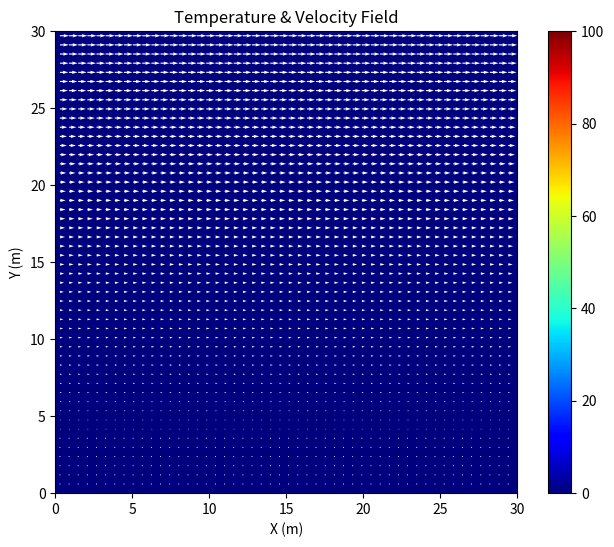

Here is the Python script that generated this plot:
import numpy as np
import matplotlib.pyplot as plt
from matplotlib import cm
from matplotlib.animation import FuncAnimation

# Navier-Stokes Fluid Model | Finite Volume Method | Staggered Grid | Origin Upper Left Corner

# Couette Validation:
# for all x,y in the mesh, the following must be true for the steady state:
# u(x,y) = U_T * (y / Ly)
# v(x,y) = 0

# Results:
# for high y resolution and pressure iterations (for largest timestep without causing numerical errors), the error
# remains around 0.05 % after around 10 minutes. The initial global error is 0.0005 and dropping,
# suggesting eventual convergence.

# Array Notation:
# array[0] - first item
# array[-1] - last item
# array[1] - second item
# array[-2] - second-to-last item
# array[1: -1] - second item to second-to-last item (does not include -1)

# -----------------------------------------
# Simulation Parameters
# -----------------------------------------

# Mesh
Nx = 100
Ny = 100
Lx = 30
Ly = 30
dx = Lx / Nx
dy = Ly / Ny
x = np.linspace(0, Lx, Nx + 2)
y = np.linspace(0, Ly, Ny + 2)
cell_area = dx * dy
X, Y = np.meshgrid(x, y)

# print(dx, dy)

# Constants
alpha = 0.1  # velocity diffusion speed (viscosity)
beta = 0.01  # temperature diffusion speed
kappa = 0.0  # temperature buoyancy constant
g = - 10.0
rho = 1.0  # fluid density

# Pressure
tolerance = 0.0
max_iteration = 100000
mu = 0.1

# Time Step Control
buffer = 0.1

# Couette force
couette_velocity = 1.0

# -----------------------------------------
# ICs
# -----------------------------------------

# Scalars
P = np.ones([Ny + 2, Nx + 2]) * 0.0  # numpy is row-based, so Ny before Nx
u = np.zeros([Ny + 2, Nx + 2])
v = np.zeros([Ny + 2, Nx + 2])
T = np.zeros([Ny + 2, Nx + 2])

P_star = np.ones_like(P)
u_star = np.zeros_like(u)  # for the intermediate step with pressure to conserve mass
v_star = np.zeros_like(v)  # for the intermediate step with pressure to conserve mass

T_new = np.zeros_like(T)

# IC is the steady state, which should stay steady if my model is valid
for j in range(1, Ny + 1):  # y-direction, excluding ghost cells
    y_ = j * dy  # Center of the cell in the y-direction
    u[Ny - j, :] = couette_velocity * y_ / Ly  # Linear velocity profile
    print(j)

# -----------------------------------------
# The Algorithm
# -----------------------------------------


def animate(frame):
    global u, v, P, T, t

    # Step 0: Time Step # -----------------------------------------

    # Compute maximum velocities for CFL condition
    u_max = np.max(np.abs(u)) + 1e-5
    v_max = np.max(np.abs(v)) + 1e-5

    # compute term time steps
    dt_velocity = min(dx / u_max, dy / v_max) * buffer
    dt_advection = min(dx / alpha, dy / alpha) * buffer
    dt_diffusion = min((dx ** 2) / (beta * 2), (dy ** 2) / (beta * 2)) * buffer

    # Choose the smallest dt to ensure stability
    dt = min(dt_advection, dt_diffusion, dt_velocity)
    # print(f"Dynamic Time Step: {dt}")

    # Step 1: BCs # -----------------------------------------

    # BC Types:
    # U or V = #.# if BC is #.#
    # U or V = 0.0 if BC is no slip
    # U or V = neighbor if BC is slip
    # U or V = opposite wall if BC is periodic

    # wall velocities are (where not explicitly defined) averaged of nearest two values

    # u velocity at tangential boundaries:
    U_t = couette_velocity  # fixed
    U_b = 0.0  # no slip

    # u velocities:
    u[:, -1] = u[:, 1]  # Right: Periodic
    u[:, 0] = u[:, -2]  # Left: Periodic
    u[-1, :] = 2 * U_b - u[-2, :]  # Bottom: u_b
    u[0, :] = 2 * U_t - u[1, :]  # Top: u_t

    # v velocities:
    v[-1, :] = 0.0  # Bottom: must be 0.0 to conserve mass
    v[0, :] = 0.0  # Top: must be 0.0 to conserve mass
    v[:, -1] = v[:, 1]  # Right: Periodic
    v[:, 0] = v[:, -2]  # Left: Periodic

    # temperature
    T[0, :] = T[1, :]  # Top: No Flux
    T[-1, :] = T[-2, :]  # Bottom: No Flux
    T[:, 0] = T[:, -2]  # Left: Periodic
    T[:, -1] = T[:, 1]  # Right: Periodic

    # pressure:
    P[:, 0] = P[:, -2]  # Left: periodic BC
    P[:, -1] = P[:, 1]  # Right: periodic BC
    P[0, :] = P[1, :]  # Top: Neumann BC (gradient = 0)
    P[-1, :] = P[-2, :]  # Bottom: Neumann BC (gradient = 0)

    # Step 2.1: Intermediate X-Velocities # -----------------------------------------

    # Pre-computations
    u_l = 0.5 * (u[1:-1, 1:-1] + u[1:-1, :-2])  # self + left average
    u_r = 0.5 * (u[1:-1, 1:-1] + u[1:-1, 2:])  # self + right average
    u_t = 0.5 * (u[1:-1, 1:-1] + u[:-2, 1:-1])  # self + top average
    u_b = 0.5 * (u[1:-1, 1:-1] + u[2:, 1:-1])  # self + right average

    v_b = 0.5 * (v[2:, 1:-1] + v[2:, :-2])  # see staggered grid, average of corner vs
    v_t = 0.5 * (v[1:-1, 1:-1] + v[1:-1, :-2])  # see staggered grid, average of corner vs

    u_p = u[1:-1, 1:-1]

    # Advection/Convection terms for u
    u_conv = - ((u_r ** 2 - u_l ** 2) * dy + (u_t * v_t - u_b * v_b) * dx)

    # Diffusion terms for u
    u_diff = 2 * alpha * (
            (u_t + u_b - 2 * u_p) * (dx / dy) + (u_l + u_r - 2 * u_p) * (dy / dx)
    )

    # Update intermediate u_star
    u_star[1:-1, 1:-1] = u[1:-1, 1:-1] + (dt / cell_area) * (u_conv + u_diff)

    # BCs
    u_star[:, -1] = u_star[:, 1]  # Right: Periodic
    u_star[:, 0] = u_star[:, -2]  # Left: Periodic

    # Step 2.2: Intermediate Y-Velocities # -----------------------------------------

    # Pre-computations
    v_l = 0.5 * (v[1:-1, 1:-1] + v[1:-1, :-2])  # self + left average
    v_r = 0.5 * (v[1:-1, 1:-1] + v[1:-1, 2:])  # self + right average
    v_b = 0.5 * (v[1:-1, 1:-1] + v[2:, 1:-1])  # self + top average
    v_t = 0.5 * (v[1:-1, 1:-1] + v[:-2, 1:-1])  # self + right average

    u_l = 0.5 * (u[:-2, 1:-1] + u[1:-1, 1:-1])  # see staggered grid, average of corner vs
    u_r = 0.5 * (u[:-2, 2:] + u[1:-1, 2:])  # see staggered grid, average of corner vs

    v_p = v[1:-1, 1:-1]

    # Advection/Convection terms for v
    v_conv = - ((u_r * v_r - u_l * v_l) * dy + (v_t ** 2 - v_b ** 2) * dx)

    # Diffusion terms for v
    v_diff = 2 * alpha * (
            (v_t + v_b - 2 * v_p) * (dx / dy) + (v_l + v_r - 2 * v_p) * (dy / dx)
    )

    # Buoyancy term for v
    buoyancy = g * kappa * (T[1:-1, 1:-1] - 0.0)
    buoyancy_source = rho * buoyancy * cell_area

    # Update intermediate v_star
    v_star[1:-1, 1:-1] = v[1:-1, 1:-1] + (dt / cell_area) * (v_conv + v_diff + buoyancy_source)

    v_star[:, -1] = v_star[:, 1]  # Right: Periodic
    v_star[:, 0] = v_star[:, -2]  # Left: Periodic

    # Step 3: Pressure Correction # -----------------------------------------

    # We want to solve for P, so that we can then use it for calculating its gradient

    # Pre-computations
    u_star_r = u_star[1:-1, 2:]
    u_star_p = u_star[1:-1, 1:-1]

    # Pre-computations
    v_star_b = v_star[2:, 1:-1]
    v_star_p = v_star[1:-1, 1:-1]

    # Compute divergence of velocity vector
    # because of the staggered grid, the velocity components are on either side of the cell center, allowing for
    # the divergence of velocity to be calculated at exactly the cell center, rather than forward or central
    # differences, for example
    div_velocity_star = np.zeros([Ny + 2, Nx + 2])
    div_velocity_star[1:-1, 1:-1] = (u_star_r - u_star_p) / dx + (v_star_b - v_star_p) / dy

    # Recall the right hand side (rhs) of the pressure poisson equation:
    poisson_rhs = rho * div_velocity_star / dt

    # Pre-computations
    P_t = P[:-2, 1:-1]
    P_b = P[2:, 1:-1]
    P_l = P[1:-1, :-2]
    P_r = P[1:-1, 2:]

    # The left hand side of the pressure equation can be expanded using central difference for the second derivative
    # poisson_lhs = (P_t + P_b - 2 * P_p) / (dy ** 2) + (P_l + P_r - 2 * P_p) / (dx ** 2)
    # note that the poisson_lhs is not used as a variable, rather, it is needed to solve for P_p
    # we solve the poisson equation for P, which is denoted as P_p

    # Iteration
    iteration = 0
    error = 1e10
    while error > tolerance and iteration < max_iteration:
        P_copy = P.copy()

        # BCs
        P[1: -1, 0] = P[1: -1, -2]  # Left: Periodic
        P[1: -1, -1] = P[1: -1, 1]  # Right: Periodic
        P[0, 1: -1] = P[1, 1: -1]
        P[-1, 1: -1] = P[-2, 1: -1]

        # Solving for P
        P_star[1:-1, 1:-1] = (
                (dx ** 2 * (P_t + P_b) + dy ** 2 * (P_l + P_r) - poisson_rhs[1:-1, 1:-1] * dx ** 2 * dy ** 2) /
                (2 * (dx ** 2 + dy ** 2))
        )

        # This is just saying P = P_star, but mu is there to control the 'speed of pressure flow'
        P[1:-1, 1:-1] = P_copy[1:-1, 1:-1] + mu * (P_star[1:-1, 1:-1] - P_copy[1:-1, 1:-1])

        error = np.linalg.norm(P.ravel() - P_copy.ravel(), 2)
        iteration += 1

    # print out correction note
    # print(f'The pressure was corrected with an error of: {error}')

    # save previous x velocity for error convergence check
    u_old = u.copy()

    # correct the velocities with the known pressure gradient
    # include only the velocities that are between interior pressure cells, so not those along the 'red' boundary on
    # the staggered grid, hence the funny array shapes
    u[1:-1, 1:] = u_star[1:-1, 1:] - (dt / rho) * (P[1:-1, 1:] - P[1:-1, :-1]) / dx  # not including boundary us
    v[2:-1, :] = v_star[2:-1, :] - (dt / rho) * (P[2:-1, :] - P[1:-2, :]) / dy  # not including boundary vs
    # cell area (the integration over cell volume) cancels out for both transient and pressure gradient terms, so a
    # standard FDM is appropriate here due to the structured nature of the grid

    # Step 4: Temperature # -----------------------------------------

    # bring velocities at faces to the cell centers for calculations
    u_c = 0.5 * (u[1:-1, 1:-1] + u[1:-1, 2:])  # self + left average
    v_c = 0.5 * (v[1:-1, 1:-1] + v[2:, 1:-1])  # self + bottom average

    # Upwind scheme is required for advection/convection terms
    # For u (x-direction)
    T_adv_x = np.where(
        u_c > 0,
        u_c * (T[1:-1, 1:-1] - T[1:-1, :-2]) / dx,  # Positive velocity
        u_c * (T[1:-1, 2:] - T[1:-1, 1:-1]) / dx  # Negative velocity
    )

    # For v (y-direction)
    T_conv_y = np.where(
        v_c > 0,
        v_c * (T[1:-1, 1:-1] - T[:-2, 1:-1]) / dy,  # Positive velocity
        v_c * (T[2:, 1:-1] - T[1:-1, 1:-1]) / dy  # Negative velocity
    )

    T_conv = - (T_adv_x + T_conv_y)

    # Diffusion
    T_diff = beta * (
            (T[1:-1, 2:] + T[1:-1, :-2] - 2 * T[1:-1, 1:-1]) / dx ** 2 +
            (T[2:, 1:-1] + T[:-2, 1:-1] - 2 * T[1:-1, 1:-1]) / dy ** 2
    )

    # Update temperature
    T_new[1:-1, 1:-1] = T[1:-1, 1:-1] + dt * (T_conv + T_diff)

    T[1:-1, 1:-1] = T_new[1:-1, 1:-1]

    # Visuals # -----------------------------------------

    t += dt

    # Update the image data without clearing the axis
    im.set_data(T[1:-1, 1:-1])
    ax.set_title('Temperature & Velocity Field')

    # Update quiver plot
    # Interpolate velocities to cell centers for plotting
    u_center = 0.5 * (u[1:-1, 1:-1] + u[1:-1, 2:])
    v_center = 0.5 * (v[1:-1, 1:-1] + v[2:, 1:-1])

    Uq = u_center[::skip, ::skip]
    Vq = - v_center[::skip, ::skip]

    quiver.set_UVC(Uq, Vq)

    # Couette Validator # -----------------------------------------

    print(f"Max y velocity: {np.max(np.abs(v))}")

    # Coordinates for validating | In terms of index length (Ny), not mesh length (Ly)
    x_column = 1  # can be anything, ideally u is the same for all x for a given y
    y_1 = 0
    y_2 = 5
    y_3 = 9

    # Numerical solutions
    n_1 = u[y_1, x_column]
    n_2 = u[y_2, x_column]
    n_3 = u[y_3, x_column]

    # Analytical solutions
    a_1 = U_t * (Ny - y_1) * dy / Ly
    a_2 = U_t * (Ny - y_2) * dy / Ly
    a_3 = U_t * (Ny - y_3) * dy / Ly

    # Print the numerical solution and the analytical solution (what it should equal)
    print(f"u(x, {y_1 * dy}) = {n_1}, which should equal {a_1}")
    print(f"u(x, {y_2 * dy}) = {n_2}, which should equal {a_2}")
    print(f"u(x, {y_3 * dy}) = {n_3}, which should equal {a_3}")

    # Print error between numerical and analytical
    # for reference, the error is relative to the U_t velocity, which is 1.0 for this simulation
    print(f"Error: {abs((n_1 - a_1) / a_1 * 100)} %")
    print(f"Error: {abs((n_2 - a_2) / a_2 * 100)} %")
    print(f"Error: {abs((n_3 - a_3) / a_3 * 100)} %")

    error_global = np.linalg.norm(u - u_old, 2)
    print(f"Global Error (L2 Norm): {error_global}")

    return [im, quiver]


# -----------------------------------------
# Visuals
# -----------------------------------------

# time set-up
t = 0
n_steps = 500

# Set up the plot
fig, ax = plt.subplots(figsize=(8, 6))
im = ax.imshow(T[1:-1, 1:-1], extent=[0, Lx, 0, Ly], origin='upper', cmap=cm.jet, vmin=0, vmax=100)
fig.colorbar(im, ax=ax)
ax.set_title('Temperature Field')
ax.set_xlabel('X (m)')
ax.set_ylabel('Y (m)')

# Create a coarser grid for quiver plot to avoid clutter
skip = 2  # Skip every 4 data points
Xq = X[1:-1, 1:-1][::skip, ::skip]
Yq = Y[1:-1, 1:-1][::skip, ::skip]

# Initialize quiver plot
quiver = ax.quiver(Xq, Ly - Yq, np.zeros_like(Xq), np.zeros_like(Yq), color='white', scale=50)

# Create the animation
anim = FuncAnimation(fig, animate, frames=n_steps, interval=50, blit=True)

# Show the animation
plt.show()
